Photos from the image-classification dataset "aurora_train" in the GitHub repository 123675/data. Its 5 classes are: drapery aurora, hotspot aurora, multiple arcs aurora, radial aurora, single arc aurora.

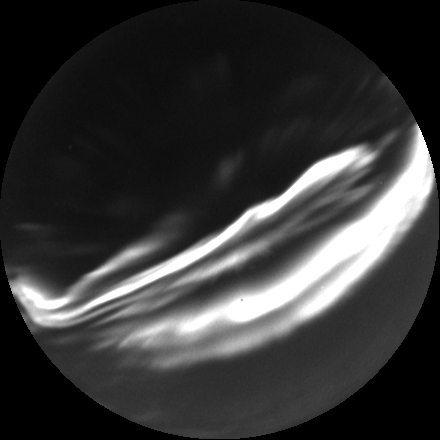
Label: multiple arcs aurora

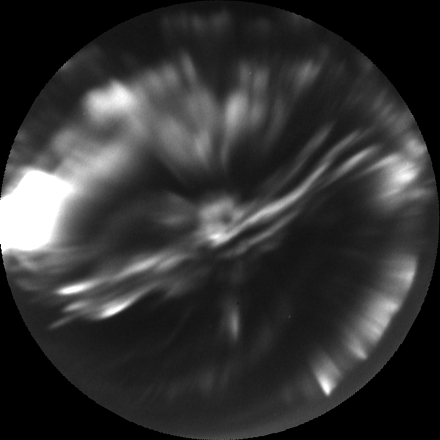
Label: hotspot aurora

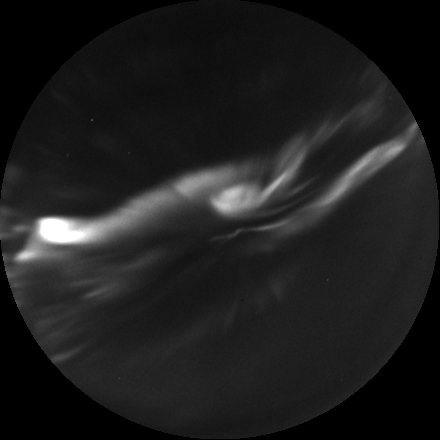
Label: multiple arcs aurora

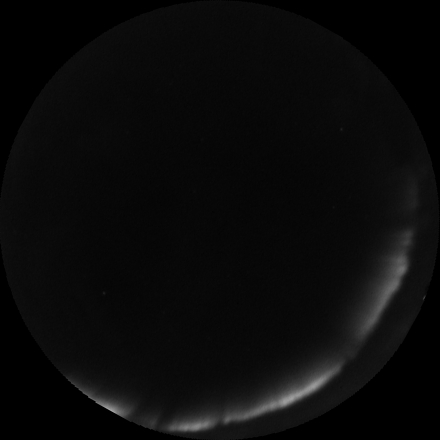
Label: single arc aurora

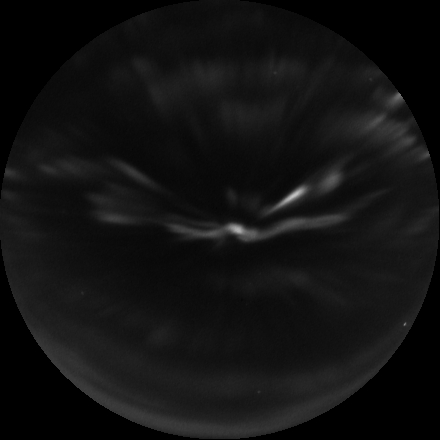
Label: radial aurora

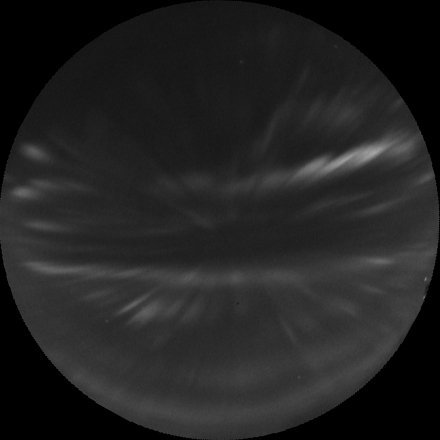
Label: drapery aurora
